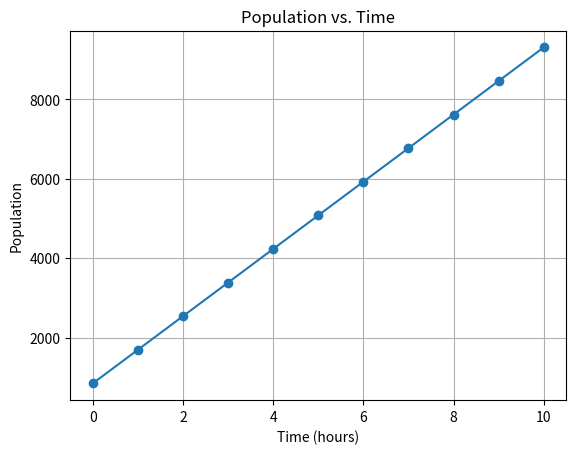

This figure's Python source:
# Plotting P vs t graph for the specified time interval
import matplotlib.pyplot as plt 
import numpy as np

def calculate_population(t):
    return (15000 * (1 + t)) / (15 + np.exp(1))

# Generate time values for the specified time interval (e.g., 0 to 10 hours)
time_values = np.arange(0, 11, 1)

# Calculate population using the formula
population_values = calculate_population(time_values)

# Plotting the graph
plt.plot(time_values, population_values, marker='o')
plt.title('Population vs. Time')
plt.xlabel('Time (hours)')
plt.ylabel('Population')
plt.grid(True)
plt.show()
